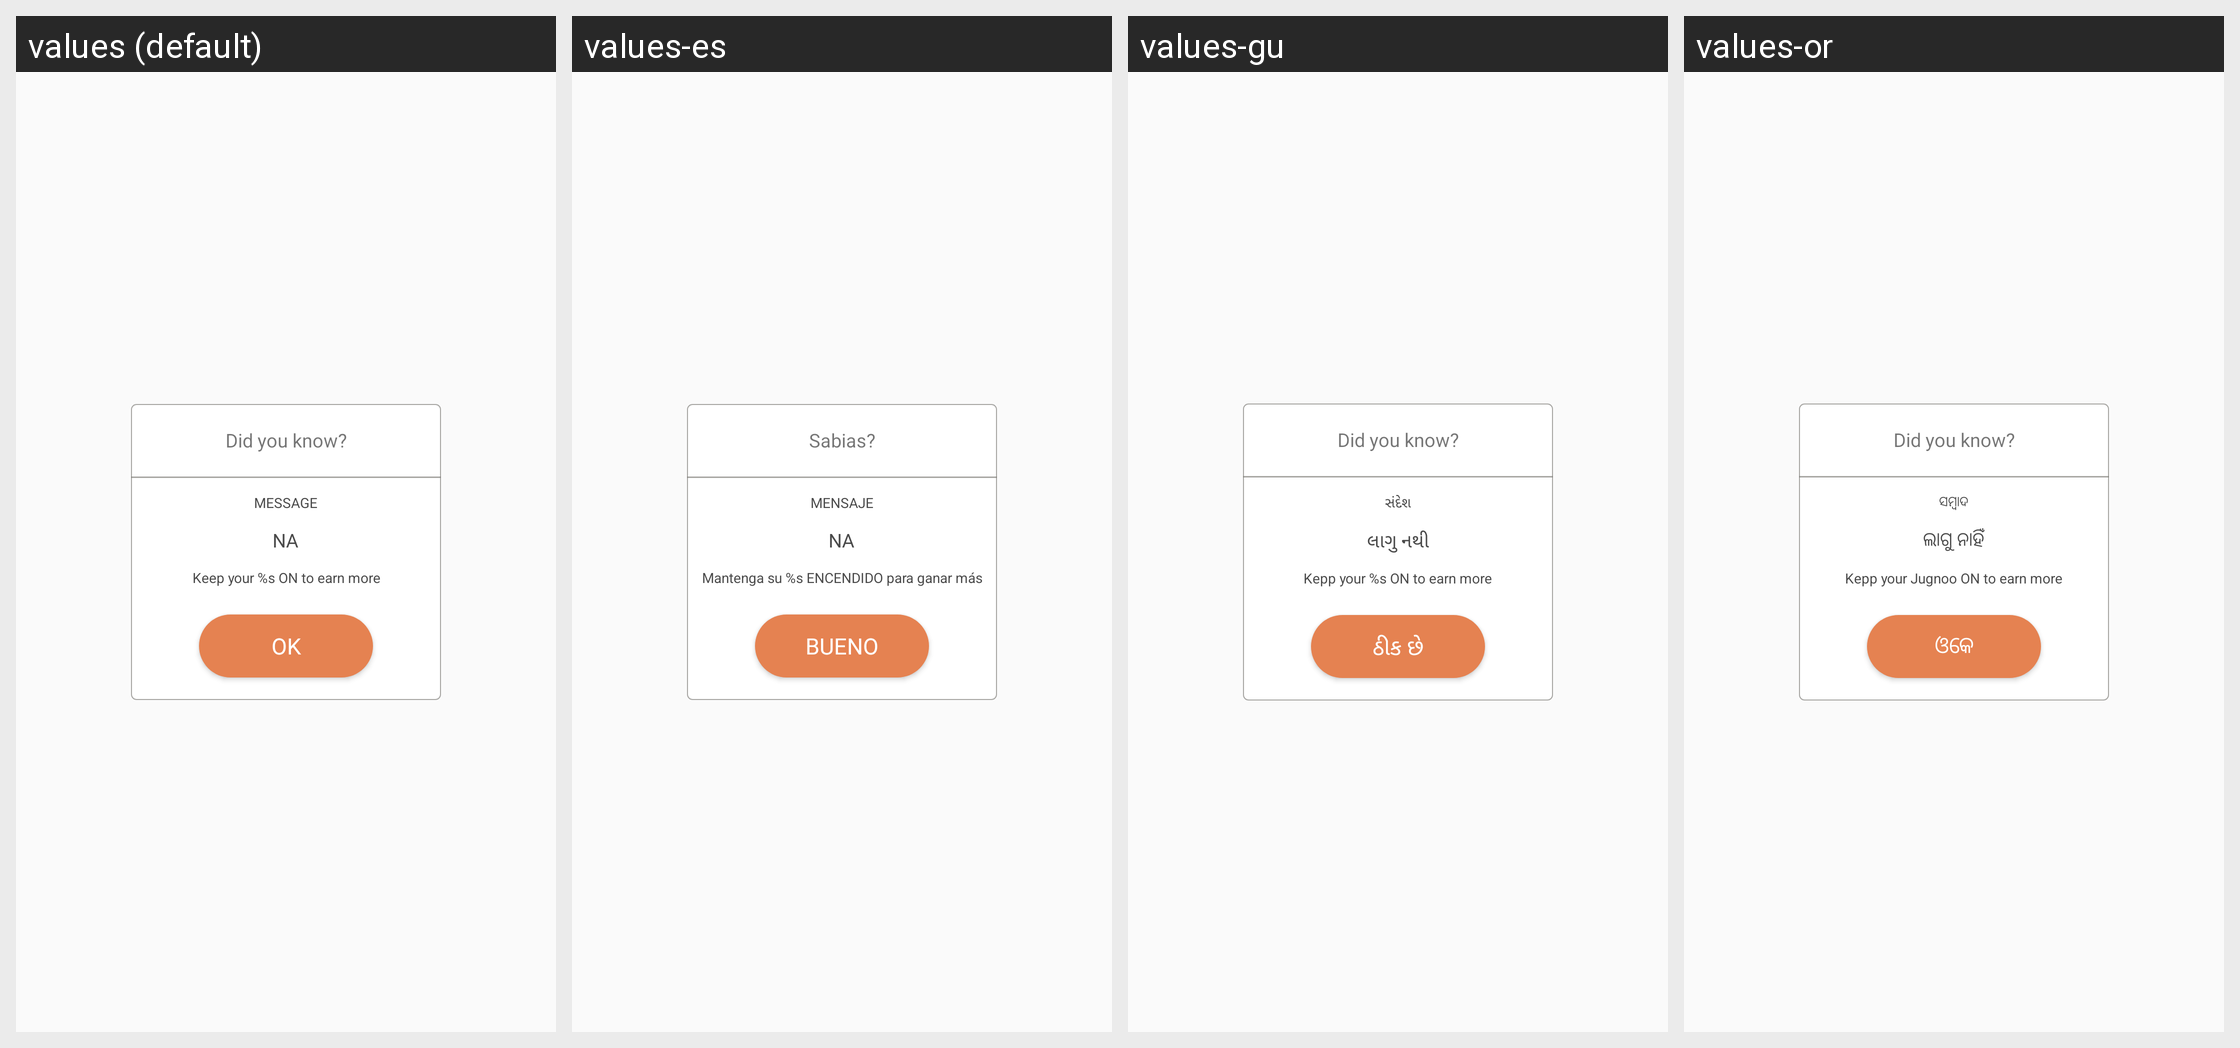

Strings drawn on this Android screen and how each of the app's shown locales translates them:
Android screen res/layout/dialog_show_average_sallary.xml rendered under 4 locales, left to right: values (default), values-es, values-gu, values-or. Device: Nexus 5 (rendered at 1080×1920; each locale shown at half size, 540×960, under a caption strip naming it); theme AppTheme.
Other locales in the repository, not shown: values-am, values-ar, values-as, values-fr, values-hi, values-kn, values-ml, values-om, values-so, values-ta, values-te, values-ti.
Strings drawn on this screen, with the default value and each locale's value (text and hints the layout hard-codes, and strings that could not be matched under every locale, appear in the picture but are not listed):

did_you_know
  values: Did you know?
  values-es: Sabias?
  values-gu: Did you know?
  values-or: Did you know?

message
  values: MESSAGE
  values-es: MENSAJE
  values-gu: સંદેશ
  values-or: ସମ୍ବାଦ

NA
  values: NA
  values-es: NA
  values-gu: લાગુ નથી
  values-or: ଲାଗୁ ନାହିଁ

keep_jugnoo_on
  values: Keep your %s ON to earn more
  values-es: Mantenga su %s ENCENDIDO para ganar más
  values-gu: Kepp your %s ON to earn more
  values-or: Kepp your Jugnoo ON to earn more

ok
  values: OK
  values-es: BUENO
  values-gu: ઠીક છે
  values-or: ଓକେ
